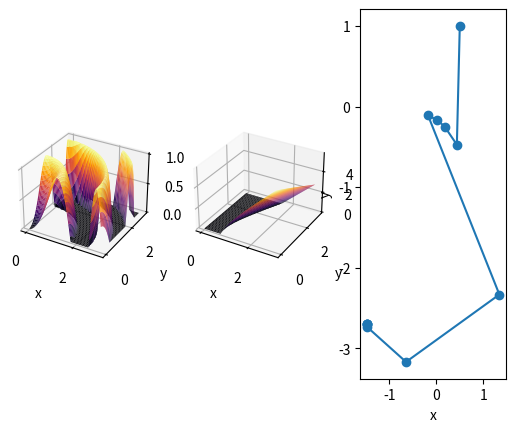

This figure's Python source:
# Resolucao de sistemas nao lineares
import numpy as np
import matplotlib.pyplot as plt
import time


def F(X):
    return np.array([np.sin(X[0]**2 + X[1]**2), 2*X[0] - X[1] - 1/(X[0] + X[1])])


nplot = 200
lim_plot = np.array([[0, 3], [0, 3]])
xplot = np.repeat(np.linspace(lim_plot[0, 0], lim_plot[0, 1], nplot), nplot).reshape([nplot, nplot]).T
yplot = np.repeat(np.linspace(lim_plot[1, 0], lim_plot[1, 1], nplot), nplot).reshape([nplot, nplot])
zplot = F([xplot, yplot])


fig = plt.figure()
for i in [0, 1]:
    ax = fig.add_subplot(1, 3, i+1, projection='3d')
    ax.plot_surface(xplot, yplot, zplot[i]*(zplot[i] > 0), cmap=plt.get_cmap('inferno'))
    plt.xlabel('x')
    plt.ylabel('y')
    plt.gca().set_zlabel('z')


def J(X):
    cos_X = np.cos(X[0]**2 + X[1]**2)
    inv_x = 1/(X[0] + X[1])**2
    jacobiano = np.array([[2*X[0]*cos_X, 2*X[1]*cos_X], [2 + inv_x, -1 + inv_x]])
    return jacobiano


def Newton_Raphson(F, J, X0, erroMaximo=1E-10):
    erro = 1E10
    passos = np.array([X0])
    n = 0
    while(erro > erroMaximo) and (n<100):
        n += 1
        delta_x = np.linalg.solve(J(X0), -F(X0))
        X0 += delta_x
        passos = np.vstack([passos, X0])
        erro = np.abs(delta_x).max()
    return X0, passos


fig.add_subplot(1, 3, 3)
X0 = np.array([0.5, 1])
X1, passos = Newton_Raphson(F, J, X0)
plt.plot(passos[:, 0], passos[:, 1], '-o')
plt.xlabel('x')
plt.ylabel('y')

plt.show()
plt.close('all')
